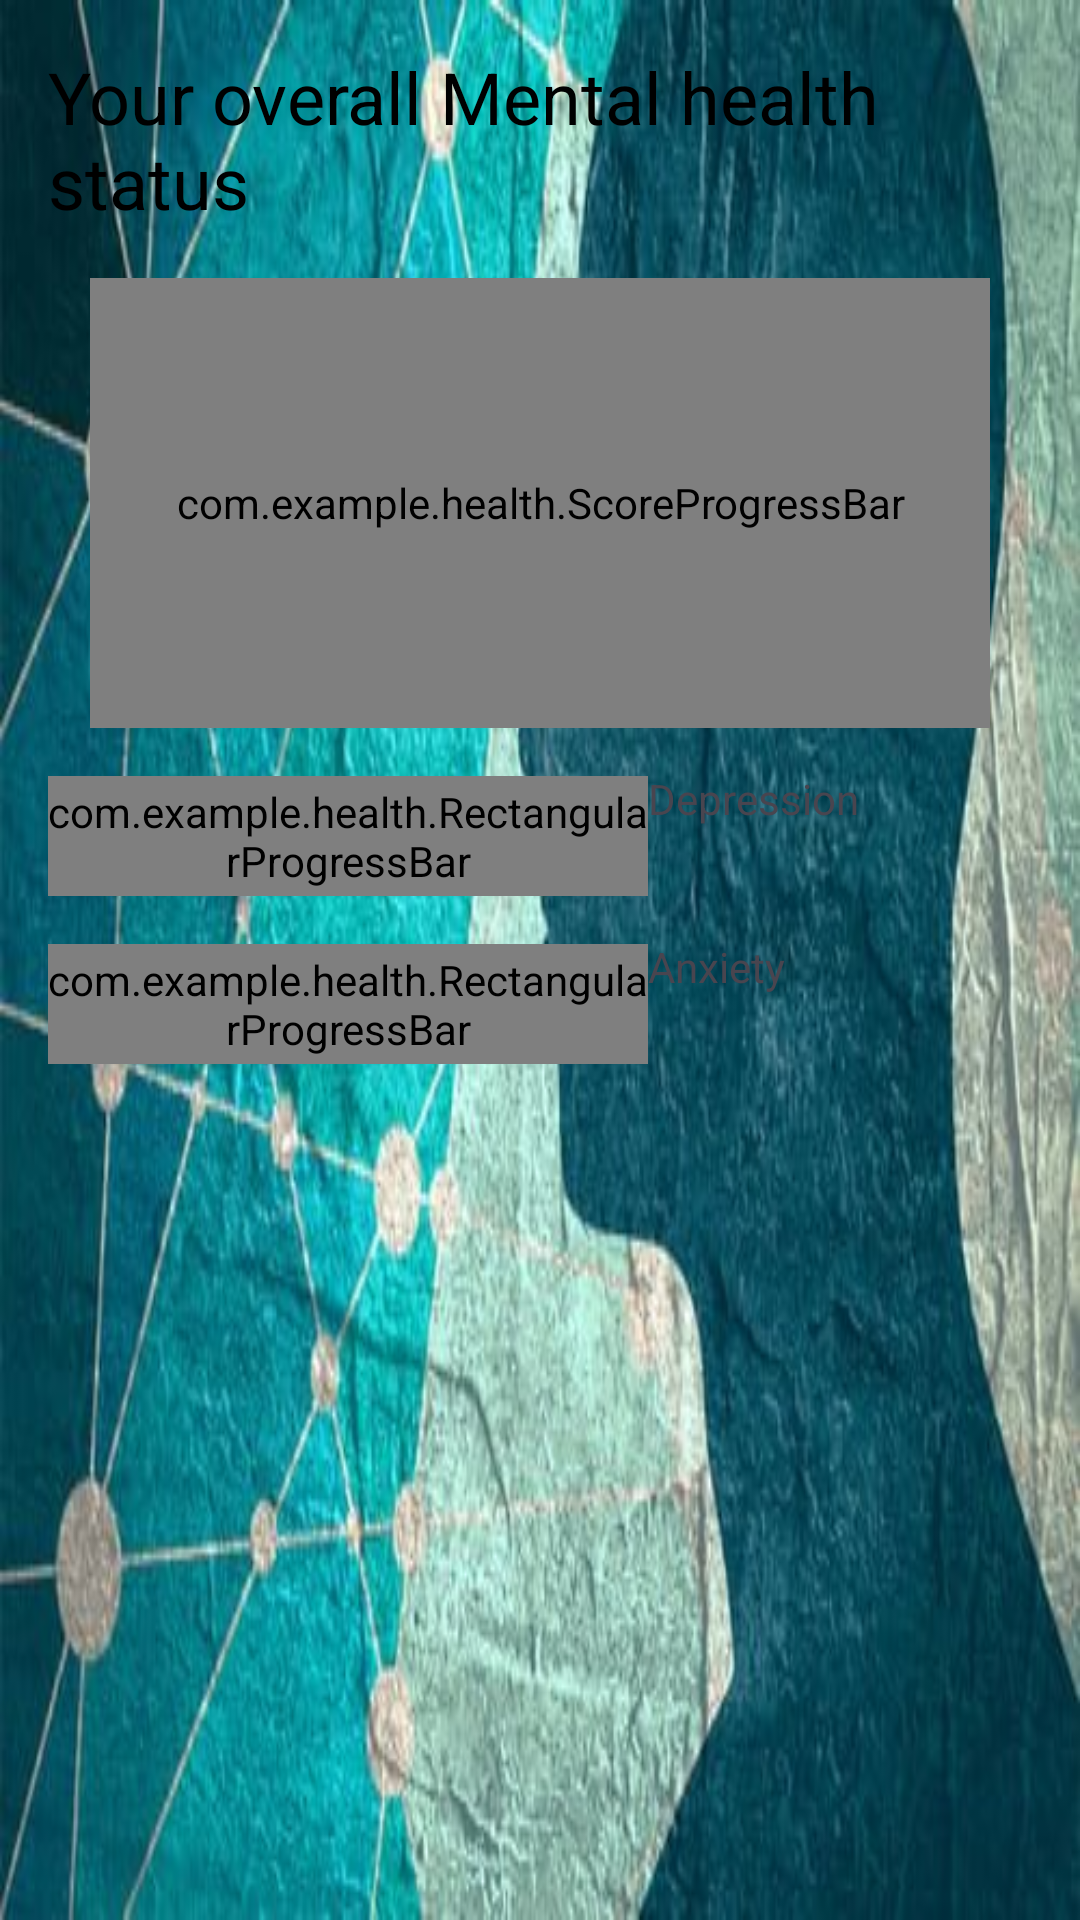

This screen was rendered from an Android layout file. Write that file and the resources it references.
<!-- AndroidManifest.xml: application theme Theme.Health -->
<!-- res/layout/activity_score.xml -->
<?xml version="1.0" encoding="utf-8"?>
<ScrollView xmlns:android="http://schemas.android.com/apk/res/android"
    android:layout_width="match_parent"
    android:layout_height="match_parent"
    android:padding="16dp"
    android:background="@drawable/scorebg">
    <RelativeLayout
        android:layout_width="match_parent"
        android:layout_height="wrap_content">
        <TextView
            android:id="@+id/scoreTextView"
            android:layout_width="wrap_content"
            android:layout_height="wrap_content"
            android:textSize="24sp"
            android:text="Your overall Mental health status"
            android:textColor="@android:color/black"
            android:layout_centerHorizontal="true"
            android:layout_marginBottom="16dp" />

        <com.example.health.ScoreProgressBar
            android:id="@+id/scoreProgressBar"
            android:layout_width="300dp"
            android:layout_height="150dp"
            android:layout_below="@id/scoreTextView"
            android:layout_centerHorizontal="true" />

        <LinearLayout
            android:layout_width="match_parent"
            android:layout_height="wrap_content"
            android:orientation="horizontal"
            android:id="@+id/deplinearlayout"
            android:layout_below="@id/scoreProgressBar">
            <com.example.health.RectangularProgressBar
                android:id="@+id/deprectangularProgressBar"
                android:layout_width="200dp"
                android:layout_height="40dp"
                android:layout_below="@id/scoreProgressBar"
                android:layout_marginTop="16dp" />
            <TextView
                android:layout_width="100dp"
                android:layout_height="40dp"
                android:layout_marginTop="14dp"
                android:text="Depression"/>
        </LinearLayout>
        <LinearLayout
            android:layout_width="match_parent"
            android:layout_height="wrap_content"
            android:orientation="horizontal"
            android:id="@+id/anlinearlayout"
            android:layout_below="@id/deplinearlayout">
            <com.example.health.RectangularProgressBar
                android:id="@+id/anrectangularProgressBar"
                android:layout_width="200dp"
                android:layout_height="40dp"
                android:layout_below="@id/deprectangularProgressBar"
                android:layout_marginTop="16dp" />
            <TextView
                android:layout_width="100dp"
                android:layout_height="40dp"
                android:layout_marginTop="14dp"
                android:text="Anxiety"/>
        </LinearLayout>
        <TextView
            android:id="@+id/colorDescriptionTextView"
            android:layout_width="match_parent"
            android:layout_height="50dp"
            android:layout_below="@id/anlinearlayout"
            android:layout_centerHorizontal="true"
            android:layout_marginTop="16dp"
            android:textSize="16sp"
            android:textColor="@android:color/black"/>
    </RelativeLayout>

</ScrollView>
<!-- resources referenced by this layout -->
<resources>
  <!-- drawable scorebg: png bitmap (drawable, 416801 bytes) -->
  <style name="Theme.Health" parent="Theme.Material3.Light" />
</resources>
